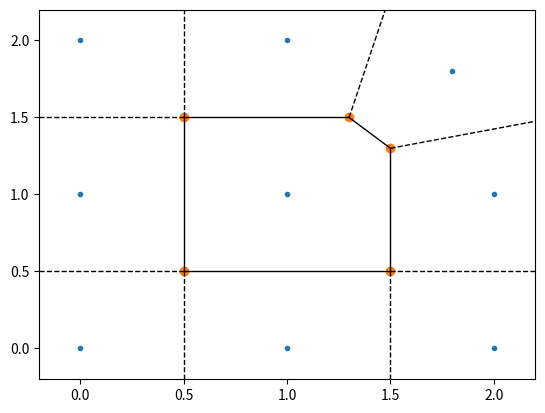

The matplotlib source for this figure:
#!/usr/bin/env python

"""
This wrapper is created to avoid complications with older versions of scipy

The Voronoi function requires scipy version 0.12 or newer
"""

try:
	from scipy.spatial import Voronoi
	#print "libcv found"
except ImportError:
	#print "libcv not found"
	def Voronoi(points):
		raise NotImplementedError("This function requires scipy version 0.12 or newer")

def pointsToVoronoiPoints(points):
	vor = Voronoi(points)
	return vor.points

if __name__ == '__main__':
	import numpy
	points = numpy.array([[0, 0], [0, 1], [0, 2], [1, 0], [1, 1], [1, 2], [2, 0], [2, 1], [1.8, 1.8]])
	vpoints = pointsToVoronoiPoints(points)
	vor = Voronoi(points)
	from matplotlib import pyplot
	from scipy.spatial import voronoi_plot_2d
	voronoi_plot_2d(vor)
	pyplot.show()